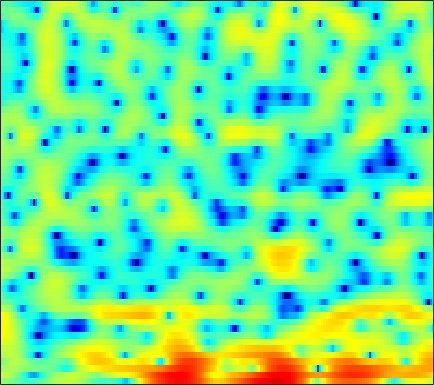

Data behind this chart, as committed beside it:
1.3968, 1.1626, 0.78897, 0.34377, -0.037031, -0.58525, -1.1488, -1.6024, -2.1834, -2.7094, -3.0671, -3.2681, -3.4622, -3.5522, -3.4956, -3.3455, -3.0454, -2.7369, -2.2043, -1.5961, -0.92098, -0.4198, 0.26042, 0.84831
3.855, 3.588, 3.163, 2.65, 2.198, 1.507, 0.7231, 0.04036, -0.9951, -2.2, -3.632, -4.89, -6.821, -9.037, -10.64, -11.62, -10.44, -8.857, -6.745, -4.856, -3.292, -2.319, -1.21, -0.2675
1.264, 1.511, 1.798, 1.988, 2.062, 2.071, 1.968, 1.829, 1.592, 1.276, 0.942, 0.6728, 0.3171, -0.02697, -0.2522, -0.4693, -0.6185, -0.6907, -0.74, -0.7534, -0.7902, -0.8386, -0.9989, -1.255
-1.198, -0.07206, 1.056, 1.835, 2.236, 2.558, 2.647, 2.588, 2.36, 1.974, 1.457, 1.012, 0.3111, -0.4382, -0.995, -1.648, -2.158, -2.395, -2.466, -2.308, -1.999, -1.728, -1.398, -1.171
2.004, 2.36, 2.726, 2.95, 3.029, 2.978, 2.742, 2.438, 1.855, 1.049, -0.00132, -0.9838, -2.618, -4.713, -6.717, -10.41, -16.44, -22.3, -15.91, -10.51, -7.239, -5.462, -3.654, -2.271
2.967, 3.197, 3.358, 3.355, 3.252, 2.973, 2.55, 2.128, 1.432, 0.5921, -0.362, -1.15, -2.265, -3.38, -4.169, -5.113, -5.783, -6.064, -6.115, -5.819, -5.253, -4.727, -3.924, -3.106
4.864, 4.891, 4.795, 4.546, 4.261, 3.742, 3.075, 2.467, 1.534, 0.4492, -0.7726, -1.784, -3.229, -4.752, -5.911, -7.392, -8.577, -9.136, -9.33, -8.931, -8.132, -7.418, -6.45, -5.549
6.349, 6.15, 5.782, 5.288, 4.821, 4.082, 3.192, 2.425, 1.26, -0.103, -1.674, -3.003, -5.074, -7.554, -9.816, -13.71, -19.62, -26.12, -21.8, -16.24, -13.01, -11.34, -9.652, -8.477
6.797, 6.458, 5.918, 5.264, 4.701, 3.852, 2.884, 2.081, 0.9011, -0.3946, -1.8, -2.924, -4.519, -6.172, -7.412, -8.997, -10.32, -11.05, -11.6, -11.63, -11.26, -10.86, -10.27, -9.661
6.975, 6.581, 5.955, 5.201, 4.551, 3.583, 2.505, 1.647, 0.4781, -0.7078, -1.904, -2.78, -3.97, -5.215, -6.218, -7.71, -9.391, -10.84, -12.96, -14.78, -14.98, -13.78, -11.71, -9.835
6.414, 6.153, 5.597, 4.767, 3.958, 2.612, 0.9656, -0.4332, -2.387, -4.091, -5.022, -5.152, -4.938, -4.747, -4.759, -5.154, -6.017, -6.997, -8.67, -10.29, -10.28, -8.958, -6.652, -4.62
2.47, 2.611, 2.406, 1.787, 1.026, -0.4086, -2.423, -4.47, -8.2, -13.28, -14.17, -10.86, -7.292, -5.018, -3.854, -2.804, -2.131, -1.76, -1.392, -1.019, -0.5539, -0.1578, 0.4421, 1.068
-1.101, -1.003, -1.147, -1.529, -1.936, -2.594, -3.325, -3.867, -4.454, -4.763, -4.714, -4.408, -3.763, -2.965, -2.358, -1.579, -0.8686, -0.3843, 0.2045, 0.7373, 1.205, 1.523, 1.906, 2.232
-2.292, -2.808, -3.584, -4.374, -4.885, -5.358, -5.501, -5.403, -5.071, -4.571, -3.988, -3.501, -2.816, -2.106, -1.569, -0.862, -0.1734, 0.3127, 0.9141, 1.462, 1.937, 2.248, 2.576, 2.806
-2.634, -4.032, -6.454, -9.704, -12.65, -15.14, -12.84, -10.46, -8.022, -6.27, -4.97, -4.198, -3.317, -2.525, -1.943, -1.156, -0.3568, 0.2399, 1.013, 1.718, 2.331, 2.719, 3.129, 3.396
-0.3772, -1.615, -3.589, -5.856, -7.471, -8.69, -8.296, -7.466, -6.373, -5.646, -5.289, -5.23, -5.269, -5.18, -4.85, -3.94, -2.651, -1.588, -0.2211, 0.9641, 1.945, 2.532, 3.125, 3.514
2.729, 2.159, 1.326, 0.4859, -0.09955, -0.7955, -1.387, -1.825, -2.485, -3.379, -4.749, -6.275, -9.516, -16.1, -28.25, -13.31, -7.253, -4.506, -1.963, -0.1828, 1.055, 1.718, 2.314, 2.657
3.625, 3.35, 2.931, 2.469, 2.109, 1.617, 1.098, 0.6782, 0.04642, -0.7109, -1.623, -2.389, -3.446, -4.252, -4.441, -3.978, -2.971, -2.112, -1.072, -0.2772, 0.2322, 0.4458, 0.5176, 0.3711
2.824, 2.605, 2.286, 1.979, 1.774, 1.563, 1.411, 1.331, 1.234, 1.117, 0.9709, 0.8454, 0.6749, 0.5366, 0.4639, 0.4168, 0.3998, 0.3646, 0.2389, -0.03199, -0.4751, -0.9449, -1.76, -2.789
1.386, 0.8172, -0.0212, -0.7175, -0.9755, -0.8361, -0.2422, 0.347, 1.145, 1.846, 2.394, 2.686, 2.938, 3.033, 3.004, 2.831, 2.502, 2.137, 1.473, 0.5804, -0.5815, -1.671, -3.438, -5.642
-0.05942, -1.604, -4.713, -10.15, -16.46, -10.75, -4.91, -2.238, 0.2099, 1.884, 3.039, 3.648, 4.176, 4.419, 4.433, 4.229, 3.773, 3.268, 2.36, 1.168, -0.3322, -1.68, -3.78, -6.26
0.4534, -0.473, -1.885, -3.156, -3.621, -3.195, -1.903, -0.7591, 0.6779, 1.874, 2.794, 3.317, 3.781, 3.995, 3.991, 3.763, 3.264, 2.711, 1.707, 0.3955, -1.249, -2.687, -4.88, -7.281
1.458, 1.06, 0.5489, 0.1453, -0.02045, -0.02607, 0.2216, 0.5305, 1.067, 1.647, 2.201, 2.561, 2.926, 3.126, 3.145, 2.983, 2.579, 2.091, 1.184, -0.05186, -1.68, -3.214, -5.83, -9.406
1.47, 1.01, 0.3572, -0.272, -0.6764, -1.035, -1.103, -0.9364, -0.4842, 0.152, 0.8543, 1.351, 1.932, 2.366, 2.578, 2.687, 2.591, 2.376, 1.89, 1.155, 0.1641, -0.7439, -2.163, -3.751
0.06887, -0.7296, -2.079, -3.775, -5.255, -7.215, -8.222, -7.699, -5.915, -3.915, -2.209, -1.161, -0.03567, 0.8148, 1.308, 1.792, 2.102, 2.241, 2.292, 2.196, 1.965, 1.723, 1.343, 0.9435
-1.48, -2.406, -4.04, -6.288, -8.574, -12.75, -16.55, -14.39, -9.963, -6.831, -4.693, -3.517, -2.351, -1.487, -0.9588, -0.3199, 0.2888, 0.7344, 1.295, 1.796, 2.202, 2.42, 2.609, 2.698
-1.67, -2.382, -3.433, -4.48, -5.171, -5.844, -6.087, -5.928, -5.378, -4.715, -4.189, -3.978, -3.971, -4.197, -4.364, -4.209, -3.297, -2.236, -0.6554, 0.7814, 1.933, 2.592, 3.199, 3.53
-1.904, -2.984, -4.327, -5.159, -5.243, -4.778, -4.006, -3.441, -2.799, -2.436, -2.483, -2.891, -4.128, -6.65, -10.25, -26.33, -11.94, -6.126, -1.758, 0.956, 2.731, 3.626, 4.357, 4.627
-4.041, -6.792, -13.02, -28.43, -15.07, -8.573, -5.281, -3.696, -2.285, -1.448, -1.041, -0.9869, -1.212, -1.67, -1.976, -1.97, -1.141, -0.1063, 1.44, 2.818, 3.856, 4.362, 4.673, 4.548
-3.226, -4.397, -5.84, -6.616, -6.508, -5.662, -4.553, -3.749, -2.823, -2.045, -1.405, -0.9874, -0.4947, -0.03007, 0.3321, 0.8692, 1.473, 1.957, 2.588, 3.121, 3.487, 3.61, 3.525, 3.123
-1.667, -2.134, -2.755, -3.303, -3.637, -3.955, -4.111, -4.122, -3.94, -3.505, -2.846, -2.247, -1.366, -0.4632, 0.183, 0.9864, 1.695, 2.16, 2.665, 3.021, 3.199, 3.205, 3.025, 2.612
-0.5349, -0.885, -1.533, -2.383, -3.165, -4.437, -5.96, -7.184, -8.464, -8.433, -6.879, -5.317, -3.311, -1.593, -0.5075, 0.6846, 1.627, 2.181, 2.74, 3.109, 3.293, 3.309, 3.174, 2.854
0.3594, 0.05505, -0.5993, -1.578, -2.569, -4.355, -6.912, -9.701, -15.46, -17, -10.55, -7.224, -4.154, -2.005, -0.7772, 0.484, 1.423, 1.952, 2.468, 2.797, 2.973, 3.006, 2.93, 2.718
1.04, 0.8418, 0.406, -0.2216, -0.8103, -1.72, -2.709, -3.4, -4.031, -4.085, -3.509, -2.821, -1.796, -0.8425, -0.2343, 0.4193, 0.8927, 1.146, 1.38, 1.51, 1.566, 1.576, 1.538, 1.449
1.723, 1.6, 1.35, 1.031, 0.7716, 0.4279, 0.1187, -0.05106, -0.1781, -0.1879, -0.08619, 0.03393, 0.1938, 0.3027, 0.3208, 0.2388, 0.03394, -0.1787, -0.5035, -0.7944, -0.9946, -1.052, -1.004, -0.8624
2.371, 2.164, 1.846, 1.55, 1.386, 1.282, 1.321, 1.416, 1.586, 1.757, 1.854, 1.851, 1.706, 1.36, 0.9457, 0.1498, -0.9383, -1.95, -3.492, -4.979, -5.872, -5.911, -5.247, -4.275
2.64, 1.983, 0.9398, -0.03978, -0.4678, -0.3366, 0.4849, 1.267, 2.252, 3.012, 3.472, 3.603, 3.489, 3.009, 2.386, 1.145, -0.6752, -2.563, -6.149, -12.28, -35.91, -17.43, -10.5, -7.482
2.266, 0.9486, -1.882, -7.142, -16.11, -10.76, -3.401, -0.4817, 1.988, 3.487, 4.347, 4.66, 4.698, 4.345, 3.829, 2.819, 1.432, 0.1618, -1.794, -3.829, -5.421, -6.12, -6.655, -7.334
1.845, 1.21, 0.0837, -1.094, -1.618, -1.333, -0.1626, 0.8571, 2.05, 2.901, 3.388, 3.529, 3.448, 3.112, 2.723, 2.054, 1.252, 0.5858, -0.3417, -1.321, -2.343, -3.196, -4.563, -6.464
1.613, 1.608, 1.549, 1.491, 1.499, 1.617, 1.807, 1.966, 2.112, 2.123, 1.934, 1.651, 1.111, 0.424, -0.1095, -0.7559, -1.219, -1.437, -1.561, -1.618, -1.747, -1.921, -2.272, -2.735
0.7679, 1.087, 1.443, 1.736, 1.896, 2.025, 2.052, 1.99, 1.757, 1.312, 0.5871, -0.1832, -1.555, -3.393, -5.028, -7.058, -7.505, -6.494, -4.6, -2.909, -1.655, -0.9657, -0.3313, 0.07721
-1.832, -1.089, -0.2694, 0.3446, 0.6745, 0.9416, 1.037, 0.9805, 0.7358, 0.246, -0.5286, -1.361, -2.942, -5.263, -7.77, -12.43, -13.65, -9.925, -5.711, -2.913, -0.9902, 0.05908, 1.075, 1.759
-5.477, -4.195, -2.939, -2.106, -1.684, -1.323, -1.165, -1.144, -1.214, -1.374, -1.631, -1.882, -2.311, -2.791, -3.121, -3.319, -3.013, -2.428, -1.381, -0.2266, 0.821, 1.483, 2.165, 2.621
-6.485, -5.552, -4.67, -4.153, -3.984, -3.99, -4.173, -4.31, -4.378, -4.167, -3.7, -3.228, -2.518, -1.818, -1.297, -0.6003, 0.1075, 0.6569, 1.378, 2.038, 2.599, 2.918, 3.191, 3.272
-5.861, -5.467, -5.222, -5.357, -5.773, -6.835, -8.47, -10.01, -11.68, -11.01, -8.4, -6.372, -4.053, -2.172, -0.9899, 0.3411, 1.444, 2.136, 2.921, 3.518, 3.915, 4.071, 4.082, 3.844
-5.846, -5.442, -5.272, -5.605, -6.204, -7.574, -9.819, -12.26, -15.96, -14.82, -10.38, -7.629, -4.778, -2.527, -1.124, 0.4619, 1.776, 2.593, 3.457, 4.081, 4.441, 4.542, 4.422, 3.996
-5.639, -5.044, -4.661, -4.693, -4.948, -5.534, -6.296, -6.869, -7.342, -7.277, -6.583, -5.766, -4.388, -2.835, -1.63, -0.08225, 1.317, 2.244, 3.251, 3.975, 4.41, 4.531, 4.405, 3.941
-4.026, -3.603, -3.317, -3.31, -3.506, -3.989, -4.662, -5.273, -6.193, -7.143, -7.892, -8.024, -7.248, -5.445, -3.801, -1.627, 0.3004, 1.518, 2.843, 3.803, 4.41, 4.623, 4.599, 4.217
-2.693, -2.52, -2.465, -2.635, -2.93, -3.563, -4.49, -5.416, -7.122, -9.636, -14.03, -21.23, -21.45, -11.04, -7.102, -3.462, -0.8107, 0.7271, 2.308, 3.452, 4.197, 4.511, 4.623, 4.386
-2.904, -2.817, -2.859, -3.104, -3.398, -3.978, -4.774, -5.485, -6.592, -7.743, -8.752, -9.072, -8.467, -6.673, -4.998, -2.768, -0.786, 0.5028, 1.916, 2.985, 3.709, 4.046, 4.221, 4.088
-3.88, -3.75, -3.742, -3.938, -4.228, -4.79, -5.507, -6.122, -6.85, -7.351, -7.346, -6.952, -5.916, -4.511, -3.323, -1.697, -0.1537, 0.8671, 2.056, 2.974, 3.623, 3.924, 4.076, 3.96
-5.095, -4.783, -4.58, -4.663, -4.983, -5.733, -6.935, -8.189, -10.25, -12.28, -12.26, -10.55, -7.592, -4.952, -3.22, -1.253, 0.3821, 1.421, 2.531, 3.376, 3.955, 4.207, 4.309, 4.146
-6.846, -6.146, -5.46, -5.15, -5.186, -5.684, -6.817, -8.137, -10.87, -14.73, -15.18, -11.75, -7.535, -4.443, -2.627, -0.6727, 0.8647, 1.82, 2.835, 3.59, 4.079, 4.281, 4.325, 4.092
-9.624, -7.878, -6.118, -4.945, -4.376, -4.053, -4.101, -4.309, -4.677, -4.858, -4.591, -4.062, -3.046, -1.868, -0.987, 0.1244, 1.15, 1.817, 2.629, 3.279, 3.736, 3.934, 3.962, 3.694
-9.375, -6.976, -4.733, -3.18, -2.393, -1.694, -1.297, -1.17, -1.093, -1.056, -1.031, -0.9827, -0.8984, -0.7334, -0.5701, -0.2661, 0.2077, 0.6971, 1.464, 2.28, 3.015, 3.421, 3.69, 3.597
-3.608, -2.793, -1.743, -0.9108, -0.452, -0.04356, 0.1552, 0.1916, 0.1014, -0.151, -0.5444, -0.9401, -1.625, -2.566, -3.422, -4.586, -5.156, -4.572, -2.748, -0.626, 1.186, 2.234, 3.207, 3.674
-1.62, -1.344, -1.015, -0.8164, -0.7503, -0.8002, -1.009, -1.232, -1.655, -2.197, -2.834, -3.434, -4.482, -6.053, -7.835, -11.81, -20.32, -16.89, -8.606, -4.023, -1.034, 0.5697, 2.121, 3.133
-2.29, -2.12, -2.104, -2.287, -2.569, -3.133, -3.887, -4.563, -5.496, -6.3, -6.89, -7.165, -7.391, -7.511, -7.619, -7.644, -7.219, -6.393, -4.708, -2.747, -0.8834, 0.3552, 1.719, 2.775
